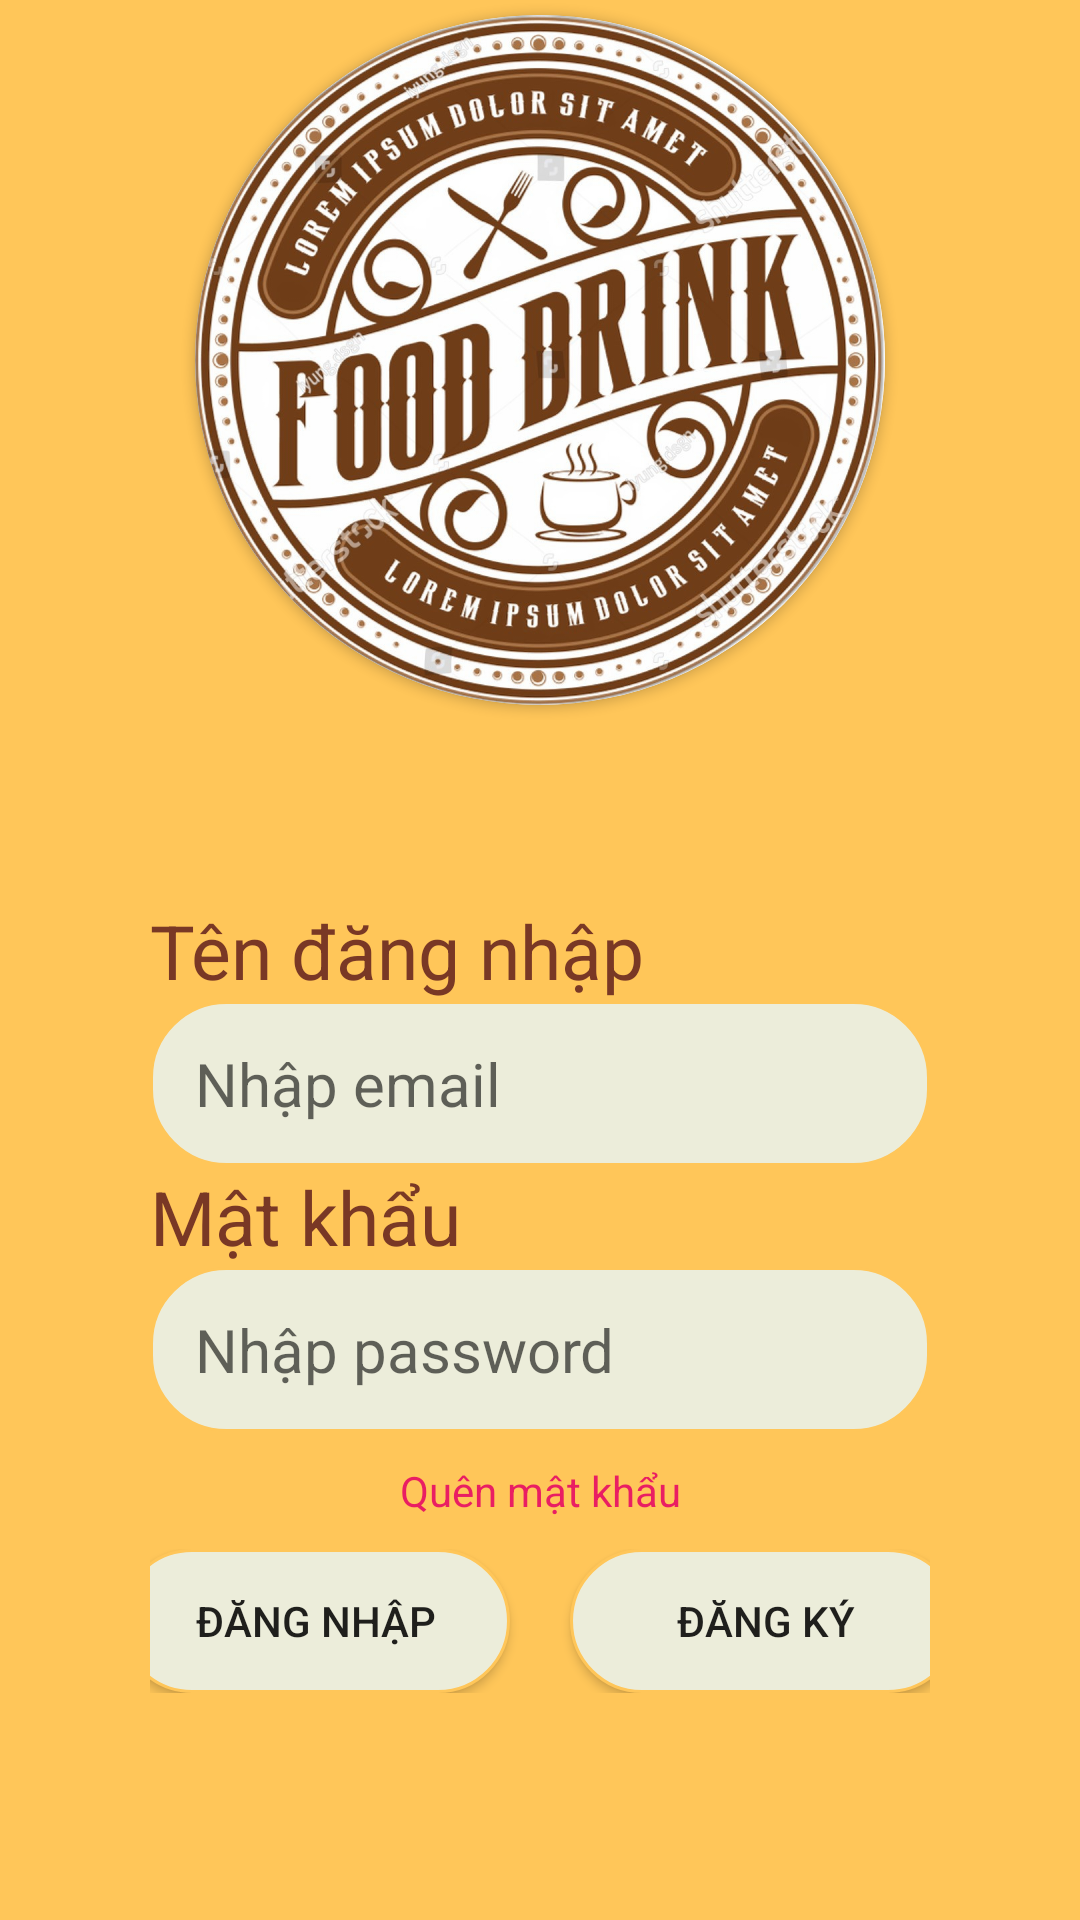

Reconstruct the res/layout file that produces this screen, plus the resources it refers to.
<!-- AndroidManifest.xml: application theme Theme.DrinkAndCake -->
<!-- res/layout/activity_main.xml -->
<?xml version="1.0" encoding="utf-8"?>
<RelativeLayout xmlns:android="http://schemas.android.com/apk/res/android"
    xmlns:app="http://schemas.android.com/apk/res-auto"
    xmlns:tools="http://schemas.android.com/tools"
    android:layout_width="match_parent"
    android:layout_height="match_parent"
    tools:context=".MainActivity"
    android:background="@color/backgroundcolor"
    >
    <LinearLayout
        android:layout_width="match_parent"
        android:layout_height="wrap_content"
        android:gravity="center">
        <androidx.cardview.widget.CardView
            android:layout_width="wrap_content"
            android:layout_height="wrap_content"
            android:layout_margin="5dp"
            app:cardCornerRadius="115dp">

            <ImageView
                android:layout_width="230dp"
                android:layout_height="230dp"
                android:scaleType="centerCrop"
                android:src="@drawable/logo" />
        </androidx.cardview.widget.CardView>
    </LinearLayout>


    <LinearLayout
        android:layout_marginTop="300dp"
        android:layout_width="match_parent"
        android:layout_height="wrap_content"
        android:orientation="vertical">

        <TextView

            android:layout_width="match_parent"
            android:layout_height="wrap_content"
            android:layout_marginLeft="50dp"
            android:layout_marginRight="50dp"
            android:text="Tên đăng nhập"
            android:textColor="@color/textcolor"
            android:textSize="25dp" />

        <EditText
            android:id="@+id/edEmail"
            android:layout_width="match_parent"
            android:layout_height="55dp"
            android:layout_marginLeft="50dp"
            android:layout_marginRight="50dp"
            android:background="@drawable/radius"
            android:hint="Nhập email"
            android:paddingLeft="15dp"
            android:textSize="20dp" />

        <TextView
            android:layout_width="match_parent"
            android:layout_height="wrap_content"
            android:layout_marginLeft="50dp"
            android:layout_marginRight="50dp"
            android:text="Mật khẩu"
            android:textColor="@color/textcolor"
            android:textSize="25dp"

            />

        <EditText
            android:id="@+id/edPassword"
            android:layout_width="match_parent"
            android:layout_height="55dp"
            android:layout_marginLeft="50dp"
            android:layout_marginRight="50dp"
            android:background="@drawable/radius"
            android:hint="Nhập password"
            android:paddingLeft="15dp"
            android:textSize="20dp" />

        <TextView
            android:layout_width="match_parent"
            android:layout_height="wrap_content"
            android:layout_marginTop="10dp"
            android:layout_marginBottom="10dp"
            android:gravity="center"
            android:text="Quên mật khẩu"
            android:textColor="#E91E63" />

        <LinearLayout
            android:layout_width="match_parent"
            android:layout_height="wrap_content"
            android:layout_marginLeft="50dp"
            android:layout_marginRight="50dp"
            android:gravity="center"
            android:orientation="horizontal">

            <Button
                android:id="@+id/login"
                android:layout_width="130dp"
                android:layout_height="wrap_content"
                android:layout_marginRight="10dp"
                android:background="@drawable/radius"
                android:text="Đăng nhập" />

            <Button
                android:id="@+id/register"
                android:layout_width="130dp"
                android:layout_height="wrap_content"
                android:layout_marginLeft="10dp"
                android:background="@drawable/radius"
                android:text="Đăng ký" />
        </LinearLayout>
    </LinearLayout>


</RelativeLayout>
<!-- resources referenced by this layout -->
<resources>
  <color name="backgroundcolor">#FFC659</color>
  <color name="textcolor">#793825</color>
  <!-- drawable logo: jpg bitmap (drawable, 328756 bytes) -->
  <!-- drawable radius (drawable) -->
  <?xml version="1.0" encoding="utf-8"?>
  <shape
      xmlns:android="http://schemas.android.com/apk/res/android"
      android:shape="rectangle">
      <corners android:radius="25dp"/>
  
      <stroke
          android:width="1dip"
          android:color="@color/backgroundcolor" />
      <solid
          android:color="#ecedda"
          />
  </shape>
  <style name="Theme.DrinkAndCake" parent="Theme.MaterialComponents.DayNight.DarkActionBar">
          
          <item name="colorPrimary">@color/purple_500</item>
          <item name="colorPrimaryVariant">@color/purple_700</item>
          <item name="colorOnPrimary">@color/white</item>
          
          <item name="colorSecondary">@color/teal_200</item>
          <item name="colorSecondaryVariant">@color/teal_700</item>
          <item name="colorOnSecondary">@color/black</item>
          
          <item name="android:statusBarColor" tools:targetApi="l">?attr/colorPrimaryVariant</item>
          
      </style>
  <color name="purple_500">#FF6200EE</color>
  <color name="purple_700">#FF3700B3</color>
  <color name="white">#FFFFFFFF</color>
  <color name="teal_200">#FF03DAC5</color>
  <color name="teal_700">#FF018786</color>
  <color name="black">#FF000000</color>
</resources>
